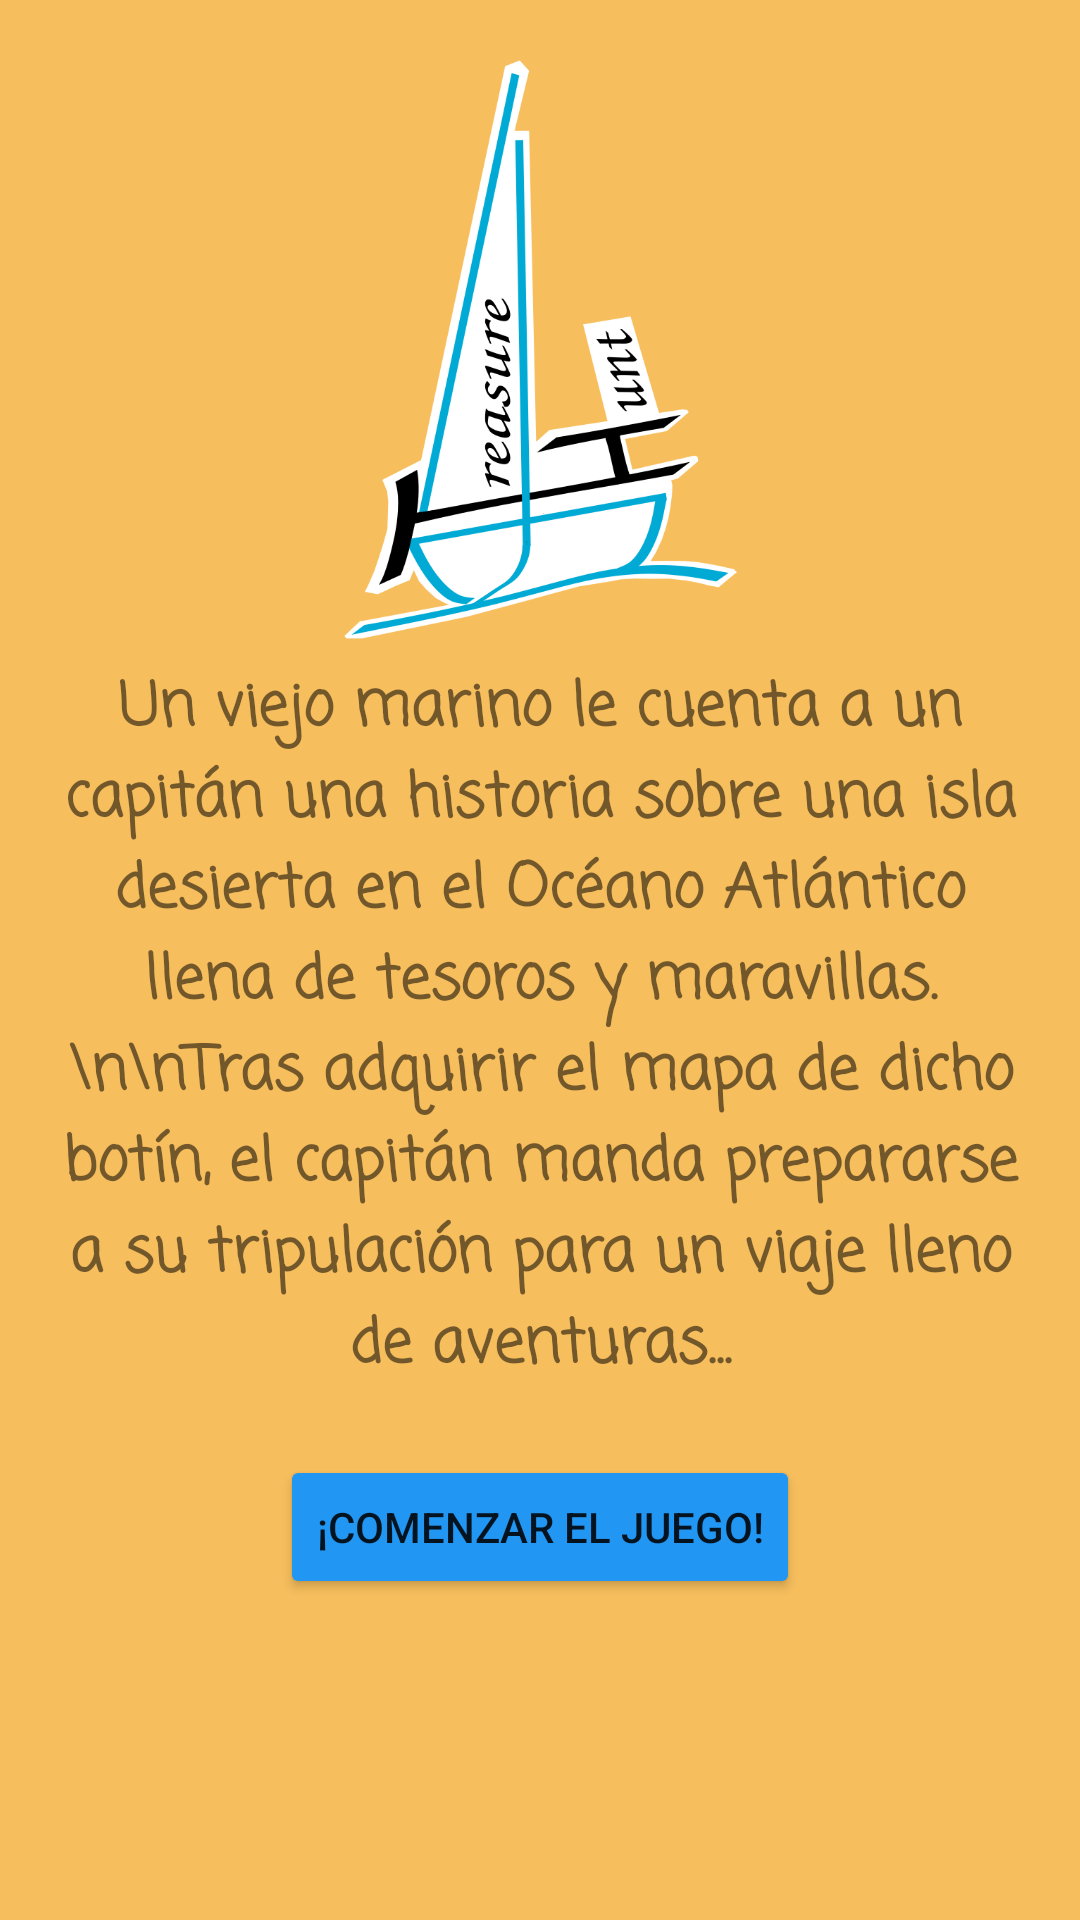

Here is an Android app screen rendered from its layout file. Give the layout XML and the strings, colors and styles it references.
<!-- AndroidManifest.xml: application theme Theme.Treasure_Hunt -->
<!-- res/layout/activity_introduction.xml -->
<?xml version="1.0" encoding="utf-8"?>
<androidx.constraintlayout.widget.ConstraintLayout xmlns:android="http://schemas.android.com/apk/res/android"
    xmlns:app="http://schemas.android.com/apk/res-auto"
    xmlns:tools="http://schemas.android.com/tools"
    android:id="@+id/linearLayout"
    android:layout_width="match_parent"
    android:layout_height="match_parent"
    android:background="@color/background"
    android:orientation="vertical"
    android:padding="20dp"
    tools:context=".RecoverPassword">


    <ImageView
        android:id="@+id/imageView3"
        android:layout_width="301dp"
        android:layout_height="193dp"
        app:layout_constraintEnd_toEndOf="parent"
        app:layout_constraintStart_toStartOf="parent"
        app:layout_constraintTop_toTopOf="parent"
        app:srcCompat="@drawable/logo2" />


    <TextView
        android:id="@+id/textViewIntro"
        android:layout_width="wrap_content"
        android:layout_height="wrap_content"
        android:layout_marginTop="8dp"
        android:fontFamily="casual"
        android:gravity="center"
        android:text="Un viejo marino le cuenta a un capitán una historia sobre una isla desierta en el Océano Atlántico llena de tesoros y maravillas.\n\nTras adquirir el mapa de dicho botín, el capitán manda prepararse a su tripulación para un viaje lleno de aventuras..."
        android:textSize="20dp"
        android:textStyle="bold"
        app:layout_constraintEnd_toEndOf="parent"
        app:layout_constraintStart_toStartOf="parent"
        app:layout_constraintTop_toBottomOf="@+id/imageView3" />

    <Button
        android:id="@+id/buttonStartTurn1"
        android:layout_width="wrap_content"
        android:layout_height="wrap_content"
        android:layout_marginTop="21dp"
        android:backgroundTint="#2196F3"
        android:text="¡COMENZAR EL JUEGO!"
        app:layout_constraintEnd_toEndOf="parent"
        app:layout_constraintStart_toStartOf="parent"
        app:layout_constraintTop_toBottomOf="@+id/textViewIntro" />


</androidx.constraintlayout.widget.ConstraintLayout>
<!-- resources referenced by this layout -->
<resources>
  <color name="background">#F7BE5D</color>
  <!-- drawable logo2: png bitmap (drawable, 58932 bytes) -->
  <style name="Theme.Treasure_Hunt" parent="Theme.MaterialComponents.DayNight.NoActionBar">
          
          <item name="colorPrimary">@color/purple_500</item>
          <item name="colorPrimaryVariant">@color/purple_700</item>
          <item name="colorOnPrimary">@color/white</item>
          
          <item name="colorSecondary">@color/teal_200</item>
          <item name="colorSecondaryVariant">@color/teal_700</item>
          <item name="colorOnSecondary">@color/black</item>
          
          <item name="android:statusBarColor" tools:targetApi="l">@color/bluebutton</item>
          
      </style>
  <color name="purple_500">#FF6200EE</color>
  <color name="purple_700">#FF3700B3</color>
  <color name="white">#FFFFFFFF</color>
  <color name="teal_200">#FF03DAC5</color>
  <color name="teal_700">#FF018786</color>
  <color name="black">#FF000000</color>
  <color name="bluebutton">#2196F3</color>
</resources>
